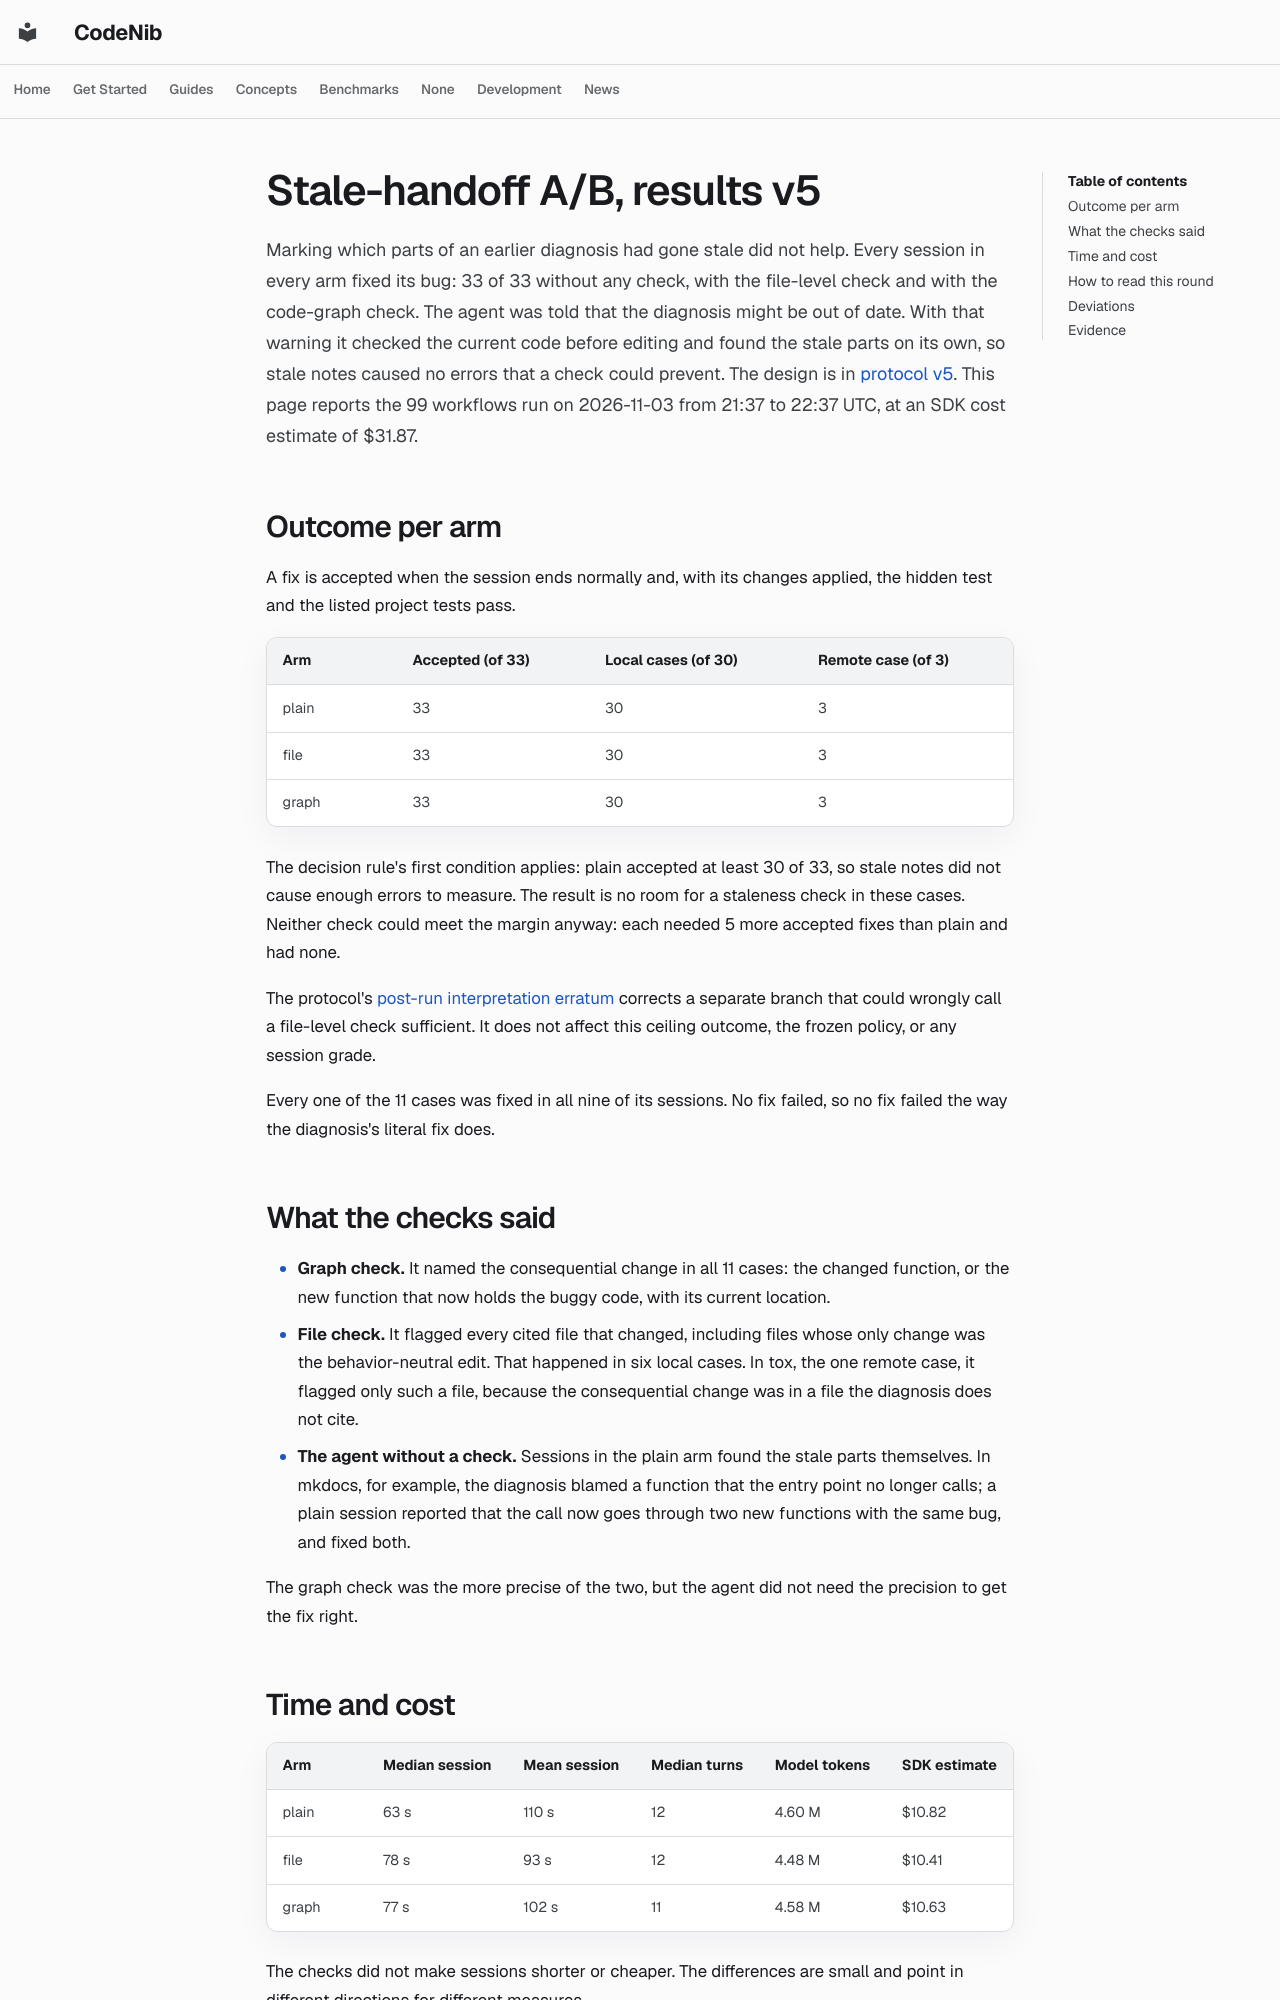

repository: sysevol-ai/CodeNib · page: experiments/stale_handoff_ab_results_v5/index.html · generator: mkdocs

<!--
SPDX-FileCopyrightText: 2025-2026 CodeNib Contributors

SPDX-License-Identifier: Apache-2.0
-->

# Stale-handoff A/B, results v5

Marking which parts of an earlier diagnosis had gone stale did not help. Every
session in every arm fixed its bug: 33 of 33 without any check, with the
file-level check and with the code-graph check. The agent was told that the
diagnosis might be out of date. With that warning it checked the current code
before editing and found the stale parts on its own, so stale notes caused no
errors that a check could prevent. The design is in
[protocol v5](stale_handoff_ab_protocol_v5.md). This page reports the 99
workflows run on 2026-11-03 from 21:37 to 22:37 UTC, at an SDK cost estimate of
$31.87.

## Outcome per arm

A fix is accepted when the session ends normally and, with its changes applied,
the hidden test and the listed project tests pass.

| Arm | Accepted (of 33) | Local cases (of 30) | Remote case (of 3) |
|---|---|---|---|
| plain | 33 | 30 | 3 |
| file | 33 | 30 | 3 |
| graph | 33 | 30 | 3 |

The decision rule's first condition applies: plain accepted at least 30 of 33,
so stale notes did not cause enough errors to measure. The result is no room
for a staleness check in these cases. Neither check could meet the margin
anyway: each needed 5 more accepted fixes than plain and had none.

The protocol's [post-run interpretation erratum](
stale_handoff_ab_protocol_v5.md#post-run-interpretation-erratum-2026-11-04)
corrects a separate branch that could wrongly call a file-level check sufficient.
It does not affect this ceiling outcome, the frozen policy, or any session grade.

Every one of the 11 cases was fixed in all nine of its sessions. No fix failed,
so no fix failed the way the diagnosis's literal fix does.

## What the checks said

- **Graph check.** It named the consequential change in all 11 cases: the
  changed function, or the new function that now holds the buggy code, with its
  current location.
- **File check.** It flagged every cited file that changed, including files
  whose only change was the behavior-neutral edit. That happened in six local
  cases. In tox, the one remote case, it flagged only such a file, because the
  consequential change was in a file the diagnosis does not cite.
- **The agent without a check.** Sessions in the plain arm found the stale parts
  themselves. In mkdocs, for example, the diagnosis blamed a function that the
  entry point no longer calls; a plain session reported that the call now goes
  through two new functions with the same bug, and fixed both.

The graph check was the more precise of the two, but the agent did not need the
precision to get the fix right.

## Time and cost

| Arm | Median session | Mean session | Median turns | Model tokens | SDK estimate |
|---|---|---|---|---|---|
| plain | 63 s | 110 s | 12 | 4.60 M | $10.82 |
| file | 78 s | 93 s | 12 | 4.48 M | $10.41 |
| graph | 77 s | 102 s | 11 | 4.58 M | $10.63 |

The checks did not make sessions shorter or cheaper. The differences are small
and point in different directions for different measures.
